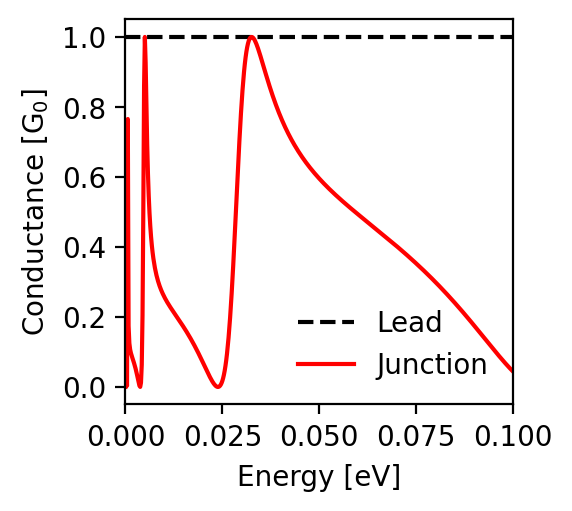

The table this chart was drawn from, first rows:
energy; conductance_lead; conductance_junction
-0.1; 1.0; 0.044
-0.0998; 1.0; 0.046
-0.0996; 1.0; 0.049
-0.0994; 1.0; 0.051
-0.0992; 1.0; 0.053
-0.099; 1.0; 0.056
-0.0988; 1.0; 0.058
-0.0986; 1.0; 0.061
-0.0984; 1.0; 0.063
-0.0982; 1.0; 0.065
-0.098; 1.0; 0.068
-0.0978; 1.0; 0.07
-0.0976; 1.0; 0.073
-0.0974; 1.0; 0.076
-0.0972; 1.0; 0.078
-0.097; 1.0; 0.081
-0.0968; 1.0; 0.083
-0.0966; 1.0; 0.086
-0.0964; 1.0; 0.089
-0.0962; 1.0; 0.091
-0.096; 1.0; 0.094
-0.0958; 1.0; 0.096
-0.0956; 1.0; 0.099
-0.0954; 1.0; 0.102
-0.0952; 1.0; 0.105
-0.095; 1.0; 0.107
-0.0948; 1.0; 0.11
-0.0946; 1.0; 0.113
-0.0944; 1.0; 0.115
-0.0942; 1.0; 0.118
-0.094; 1.0; 0.121
-0.0938; 1.0; 0.124
-0.0936; 1.0; 0.126
-0.0934; 1.0; 0.129
-0.0932; 1.0; 0.132
-0.093; 1.0; 0.134
-0.0928; 1.0; 0.137
-0.0926; 1.0; 0.14
-0.0924; 1.0; 0.143
-0.0922; 1.0; 0.145
-0.092; 1.0; 0.148
-0.0918; 1.0; 0.151
-0.0916; 1.0; 0.154
-0.0914; 1.0; 0.156
-0.0912; 1.0; 0.159
-0.091; 1.0; 0.162
-0.0908; 1.0; 0.164
-0.0906; 1.0; 0.167
-0.0904; 1.0; 0.17
-0.0902; 1.0; 0.172
-0.09; 1.0; 0.175
-0.0898; 1.0; 0.178
-0.0896; 1.0; 0.181
-0.0894; 1.0; 0.183
-0.0892; 1.0; 0.186
-0.089; 1.0; 0.189
-0.0888; 1.0; 0.191
-0.0886; 1.0; 0.194
-0.0884; 1.0; 0.196
-0.0882; 1.0; 0.199
... 941 more rows
